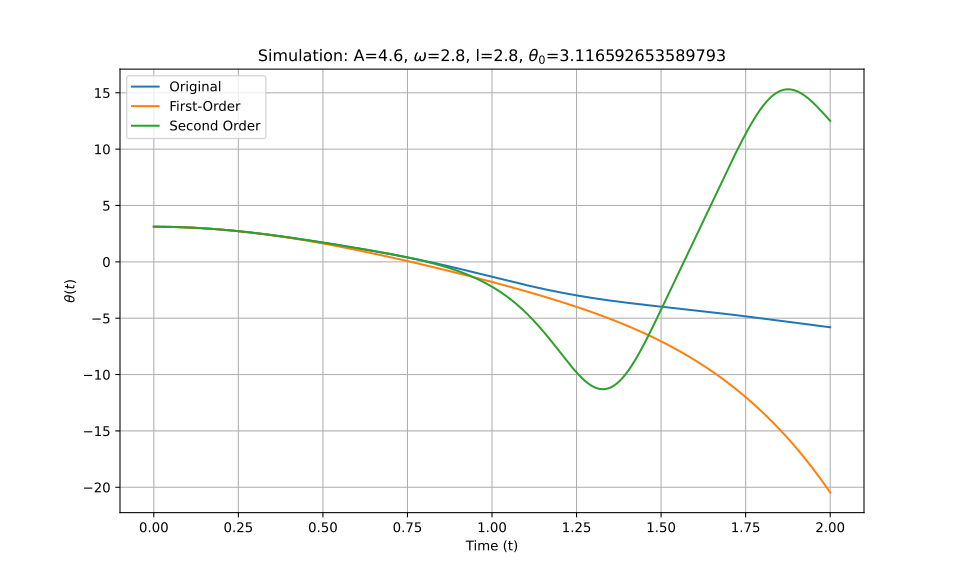

The file beside this chart, header and first rows:
t_eval, Equation_1, Equation_2, Equation_3
0.0, 3.117, 3.117, 3.117
0.002002, 3.117, 3.117, 3.117
0.004004, 3.116, 3.116, 3.116
0.006006, 3.116, 3.116, 3.116
0.008008, 3.116, 3.116, 3.116
0.01001, 3.116, 3.116, 3.116
0.01201, 3.116, 3.116, 3.116
0.01401, 3.115, 3.115, 3.115
0.01602, 3.115, 3.115, 3.115
0.01802, 3.114, 3.114, 3.114
0.02002, 3.114, 3.114, 3.114
0.02202, 3.113, 3.113, 3.113
0.02402, 3.113, 3.113, 3.113
0.02603, 3.112, 3.112, 3.112
0.02803, 3.112, 3.112, 3.112
0.03003, 3.111, 3.111, 3.111
0.03203, 3.11, 3.11, 3.11
0.03403, 3.109, 3.109, 3.109
0.03604, 3.108, 3.108, 3.108
0.03804, 3.107, 3.107, 3.107
0.04004, 3.106, 3.106, 3.106
0.04204, 3.105, 3.105, 3.105
0.04404, 3.104, 3.104, 3.104
0.04605, 3.103, 3.103, 3.103
0.04805, 3.102, 3.102, 3.102
0.05005, 3.1, 3.1, 3.1
0.05205, 3.099, 3.099, 3.099
0.05405, 3.098, 3.098, 3.098
0.05606, 3.096, 3.096, 3.096
0.05806, 3.095, 3.095, 3.095
0.06006, 3.093, 3.093, 3.093
0.06206, 3.092, 3.092, 3.092
0.06406, 3.09, 3.09, 3.09
0.06607, 3.088, 3.088, 3.088
0.06807, 3.087, 3.087, 3.087
0.07007, 3.085, 3.085, 3.085
0.07207, 3.083, 3.083, 3.083
0.07407, 3.081, 3.081, 3.081
0.07608, 3.079, 3.079, 3.079
0.07808, 3.077, 3.077, 3.077
0.08008, 3.075, 3.075, 3.075
0.08208, 3.073, 3.073, 3.073
0.08408, 3.071, 3.071, 3.071
0.08609, 3.069, 3.069, 3.069
0.08809, 3.066, 3.066, 3.066
0.09009, 3.064, 3.064, 3.064
0.09209, 3.062, 3.062, 3.062
0.09409, 3.059, 3.059, 3.059
0.0961, 3.057, 3.057, 3.057
0.0981, 3.054, 3.054, 3.054
0.1001, 3.052, 3.052, 3.052
0.1021, 3.049, 3.049, 3.049
0.1041, 3.047, 3.047, 3.047
0.1061, 3.044, 3.044, 3.044
0.1081, 3.041, 3.041, 3.041
0.1101, 3.038, 3.038, 3.038
0.1121, 3.035, 3.035, 3.035
0.1141, 3.032, 3.033, 3.032
0.1161, 3.03, 3.03, 3.03
0.1181, 3.026, 3.027, 3.026
... 940 more rows
